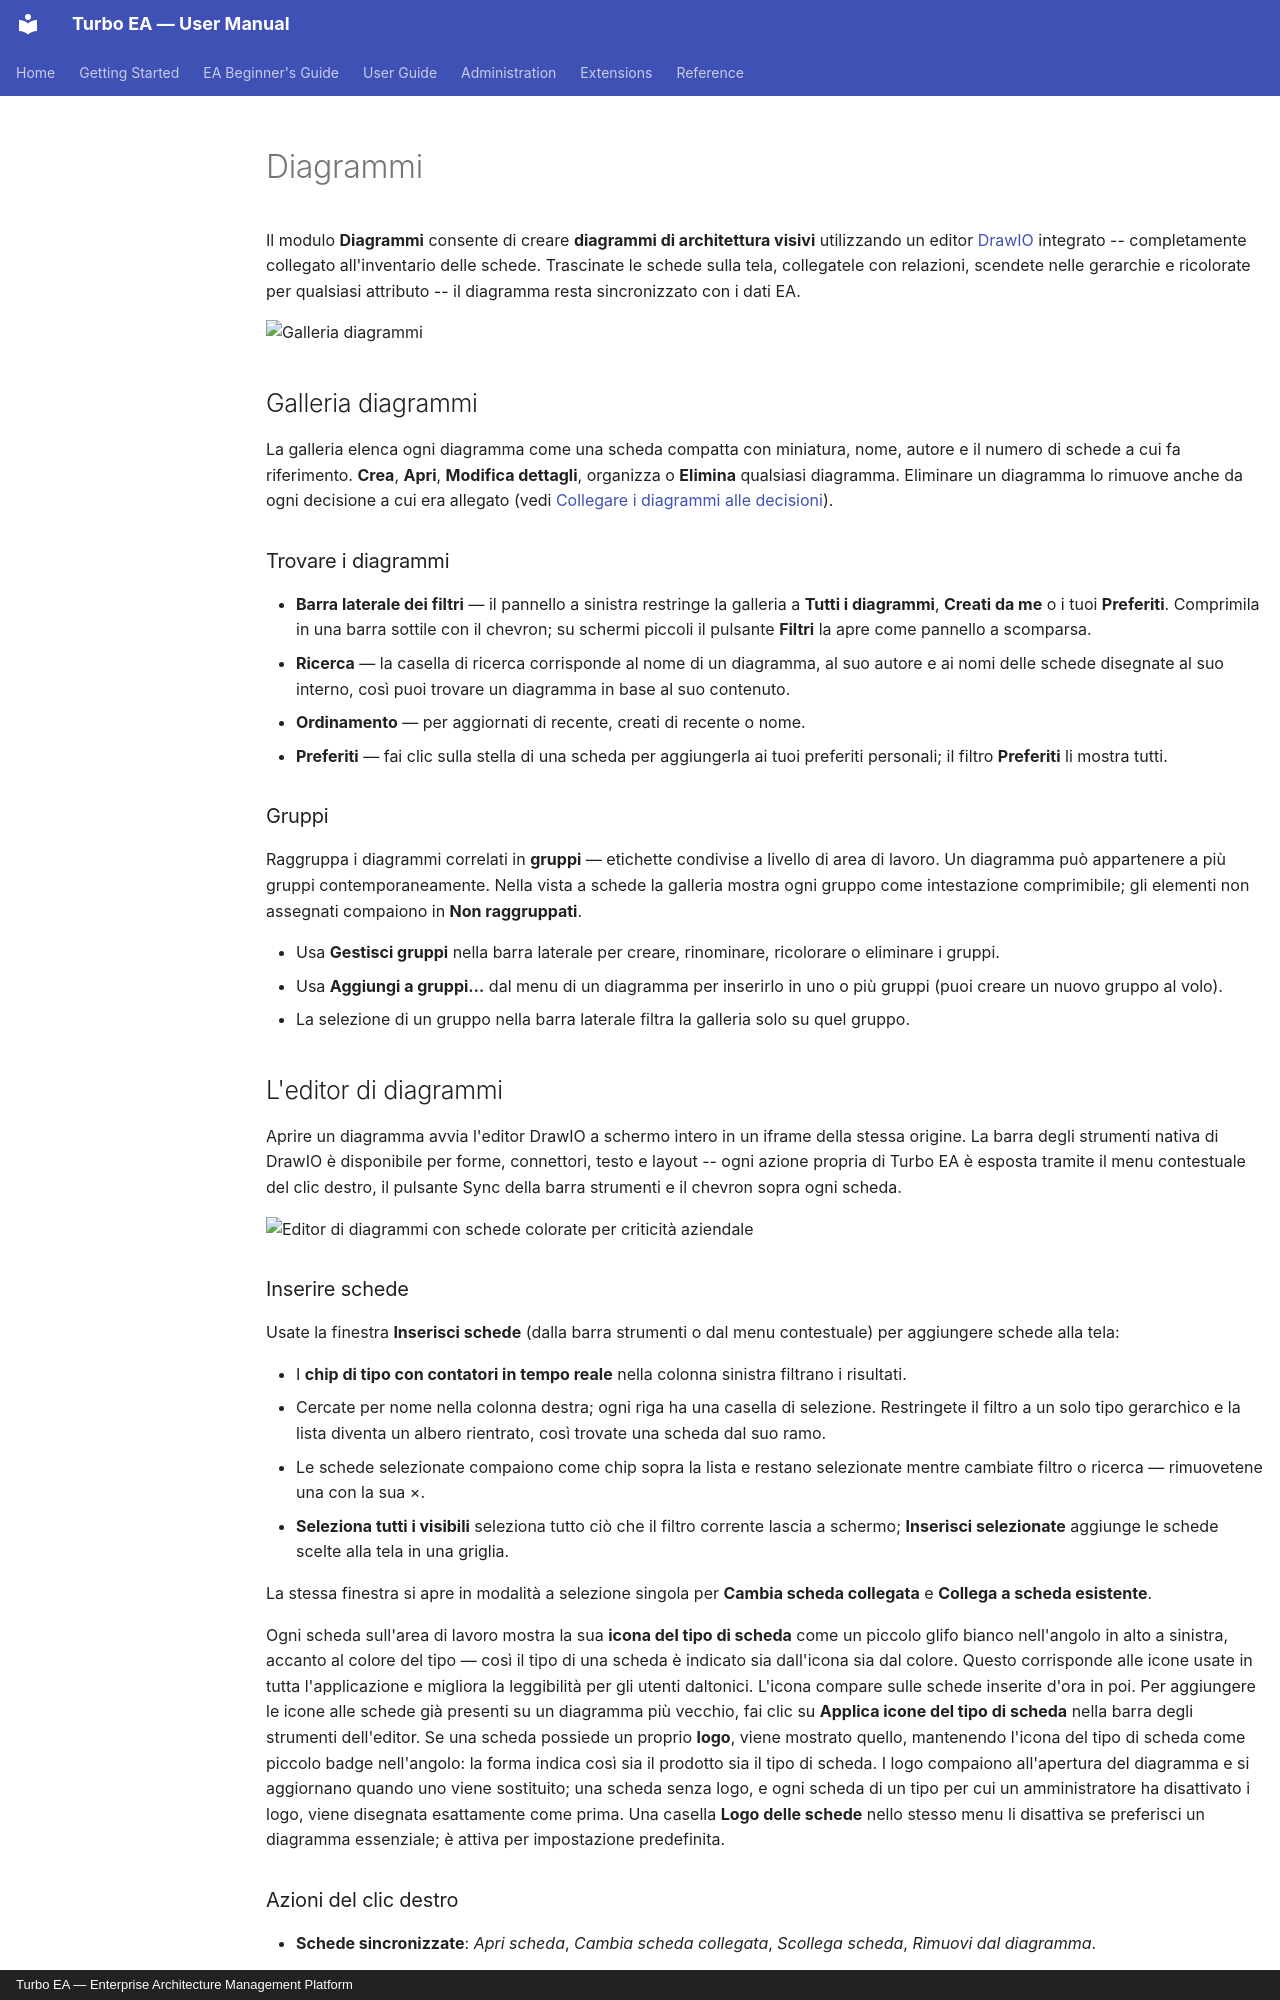

repository: vincentmakes/turbo-ea · page: guide/diagrams.it/index.html · generator: mkdocs · copyright: Turbo EA — Enterprise Architecture Management Platform

# Diagrammi

Il modulo **Diagrammi** consente di creare **diagrammi di architettura visivi** utilizzando un editor [DrawIO](https://www.drawio.com/) integrato -- completamente collegato all'inventario delle schede. Trascinate le schede sulla tela, collegatele con relazioni, scendete nelle gerarchie e ricolorate per qualsiasi attributo -- il diagramma resta sincronizzato con i dati EA.

![Galleria diagrammi](../assets/img/it/16_diagrammi.png)

## Galleria diagrammi

La galleria elenca ogni diagramma come una scheda compatta con miniatura, nome, autore e il numero di schede a cui fa riferimento. **Crea**, **Apri**, **Modifica dettagli**, organizza o **Elimina** qualsiasi diagramma. Eliminare un diagramma lo rimuove anche da ogni decisione a cui era allegato (vedi [Collegare i diagrammi alle decisioni](#linking-diagrams-to-decisions)).

### Trovare i diagrammi

- **Barra laterale dei filtri** — il pannello a sinistra restringe la galleria a **Tutti i diagrammi**, **Creati da me** o i tuoi **Preferiti**. Comprimila in una barra sottile con il chevron; su schermi piccoli il pulsante **Filtri** la apre come pannello a scomparsa.
- **Ricerca** — la casella di ricerca corrisponde al nome di un diagramma, al suo autore e ai nomi delle schede disegnate al suo interno, così puoi trovare un diagramma in base al suo contenuto.
- **Ordinamento** — per aggiornati di recente, creati di recente o nome.
- **Preferiti** — fai clic sulla stella di una scheda per aggiungerla ai tuoi preferiti personali; il filtro **Preferiti** li mostra tutti.

### Gruppi

Raggruppa i diagrammi correlati in **gruppi** — etichette condivise a livello di area di lavoro. Un diagramma può appartenere a più gruppi contemporaneamente. Nella vista a schede la galleria mostra ogni gruppo come intestazione comprimibile; gli elementi non assegnati compaiono in **Non raggruppati**.

- Usa **Gestisci gruppi** nella barra laterale per creare, rinominare, ricolorare o eliminare i gruppi.
- Usa **Aggiungi a gruppi…** dal menu di un diagramma per inserirlo in uno o più gruppi (puoi creare un nuovo gruppo al volo).
- La selezione di un gruppo nella barra laterale filtra la galleria solo su quel gruppo.


## L'editor di diagrammi

Aprire un diagramma avvia l'editor DrawIO a schermo intero in un iframe della stessa origine. La barra degli strumenti nativa di DrawIO è disponibile per forme, connettori, testo e layout -- ogni azione propria di Turbo EA è esposta tramite il menu contestuale del clic destro, il pulsante Sync della barra strumenti e il chevron sopra ogni scheda.

![Editor di diagrammi con schede colorate per criticità aziendale](../assets/img/it/99_editor_diagramma.png)

### Inserire schede

Usate la finestra **Inserisci schede** (dalla barra strumenti o dal menu contestuale) per aggiungere schede alla tela:

- I **chip di tipo con contatori in tempo reale** nella colonna sinistra filtrano i risultati.
- Cercate per nome nella colonna destra; ogni riga ha una casella di selezione. Restringete il filtro a un solo tipo gerarchico e la lista diventa un albero rientrato, così trovate una scheda dal suo ramo.
- Le schede selezionate compaiono come chip sopra la lista e restano selezionate mentre cambiate filtro o ricerca — rimuovetene una con la sua ×.
- **Seleziona tutti i visibili** seleziona tutto ciò che il filtro corrente lascia a schermo; **Inserisci selezionate** aggiunge le schede scelte alla tela in una griglia.

La stessa finestra si apre in modalità a selezione singola per **Cambia scheda collegata** e **Collega a scheda esistente**.

Ogni scheda sull'area di lavoro mostra la sua **icona del tipo di scheda** come un piccolo glifo bianco nell'angolo in alto a sinistra, accanto al colore del tipo — così il tipo di una scheda è indicato sia dall'icona sia dal colore. Questo corrisponde alle icone usate in tutta l'applicazione e migliora la leggibilità per gli utenti daltonici. L'icona compare sulle schede inserite d'ora in poi. Per aggiungere le icone alle schede già presenti su un diagramma più vecchio, fai clic su **Applica icone del tipo di scheda** nella barra degli strumenti dell'editor. Se una scheda possiede un proprio **logo**, viene mostrato quello, mantenendo l'icona del tipo di scheda come piccolo badge nell'angolo: la forma indica così sia il prodotto sia il tipo di scheda. I logo compaiono all'apertura del diagramma e si aggiornano quando uno viene sostituito; una scheda senza logo, e ogni scheda di un tipo per cui un amministratore ha disattivato i logo, viene disegnata esattamente come prima. Una casella **Logo delle schede** nello stesso menu li disattiva se preferisci un diagramma essenziale; è attiva per impostazione predefinita.

### Azioni del clic destro

- **Schede sincronizzate**: *Apri scheda*, *Cambia scheda collegata*, *Scollega scheda*, *Rimuovi dal diagramma*.
- **Forme semplici / celle non collegate**: *Collega a scheda esistente*, *Converti in scheda* (mantiene la geometria e trasforma la forma in una scheda in sospeso con la sua etichetta), *Converti in contenitore* (trasforma la forma in uno swimlane in cui annidare altre schede).
